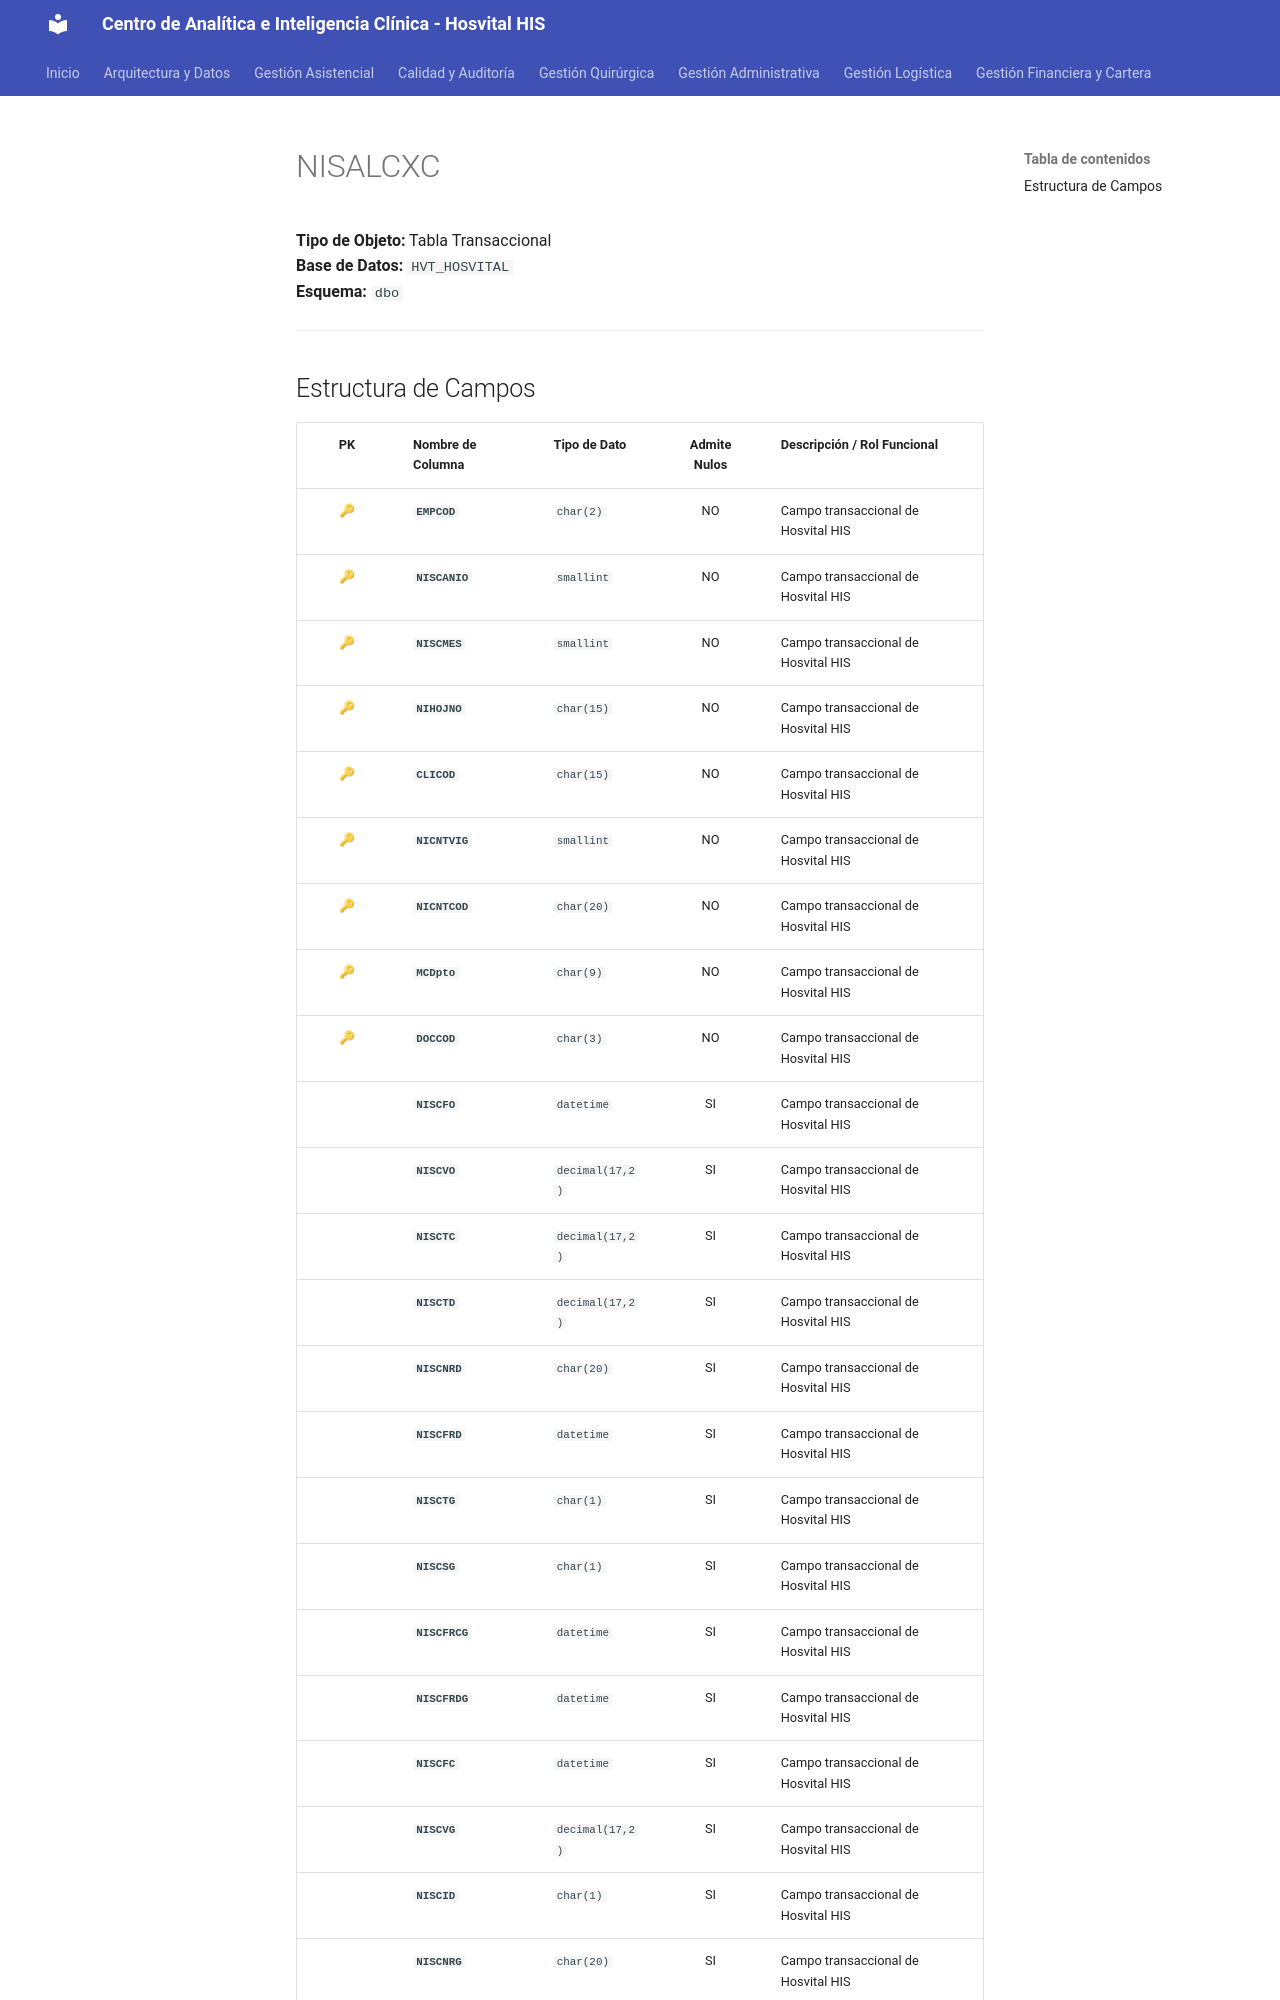

repository: SoporteSaludtech/superset-docs · page: diccionario-general/NISALCXC/index.html · generator: mkdocs

# NISALCXC

**Tipo de Objeto:** Tabla Transaccional  
**Base de Datos:** `HVT_HOSVITAL`  
**Esquema:** `dbo`

---

## Estructura de Campos

| PK | Nombre de Columna | Tipo de Dato | Admite Nulos | Descripción / Rol Funcional |
| :-: | :--- | :--- | :-: | :--- |
| 🔑 | **`EMPCOD`** | `char(2)` | NO | Campo transaccional de Hosvital HIS |
| 🔑 | **`NISCANIO`** | `smallint` | NO | Campo transaccional de Hosvital HIS |
| 🔑 | **`NISCMES`** | `smallint` | NO | Campo transaccional de Hosvital HIS |
| 🔑 | **`NIHOJNO`** | `char(15)` | NO | Campo transaccional de Hosvital HIS |
| 🔑 | **`CLICOD`** | `char(15)` | NO | Campo transaccional de Hosvital HIS |
| 🔑 | **`NICNTVIG`** | `smallint` | NO | Campo transaccional de Hosvital HIS |
| 🔑 | **`NICNTCOD`** | `char(20)` | NO | Campo transaccional de Hosvital HIS |
| 🔑 | **`MCDpto`** | `char(9)` | NO | Campo transaccional de Hosvital HIS |
| 🔑 | **`DOCCOD`** | `char(3)` | NO | Campo transaccional de Hosvital HIS |
|  | **`NISCFO`** | `datetime` | SI | Campo transaccional de Hosvital HIS |
|  | **`NISCVO`** | `decimal(17,2)` | SI | Campo transaccional de Hosvital HIS |
|  | **`NISCTC`** | `decimal(17,2)` | SI | Campo transaccional de Hosvital HIS |
|  | **`NISCTD`** | `decimal(17,2)` | SI | Campo transaccional de Hosvital HIS |
|  | **`NISCNRD`** | `char(20)` | SI | Campo transaccional de Hosvital HIS |
|  | **`NISCFRD`** | `datetime` | SI | Campo transaccional de Hosvital HIS |
|  | **`NISCTG`** | `char(1)` | SI | Campo transaccional de Hosvital HIS |
|  | **`NISCSG`** | `char(1)` | SI | Campo transaccional de Hosvital HIS |
|  | **`NISCFRCG`** | `datetime` | SI | Campo transaccional de Hosvital HIS |
|  | **`NISCFRDG`** | `datetime` | SI | Campo transaccional de Hosvital HIS |
|  | **`NISCFC`** | `datetime` | SI | Campo transaccional de Hosvital HIS |
|  | **`NISCVG`** | `decimal(17,2)` | SI | Campo transaccional de Hosvital HIS |
|  | **`NISCID`** | `char(1)` | SI | Campo transaccional de Hosvital HIS |
|  | **`NISCNRG`** | `char(20)` | SI | Campo transaccional de Hosvital HIS |
|  | **`NISCCD`** | `ch
